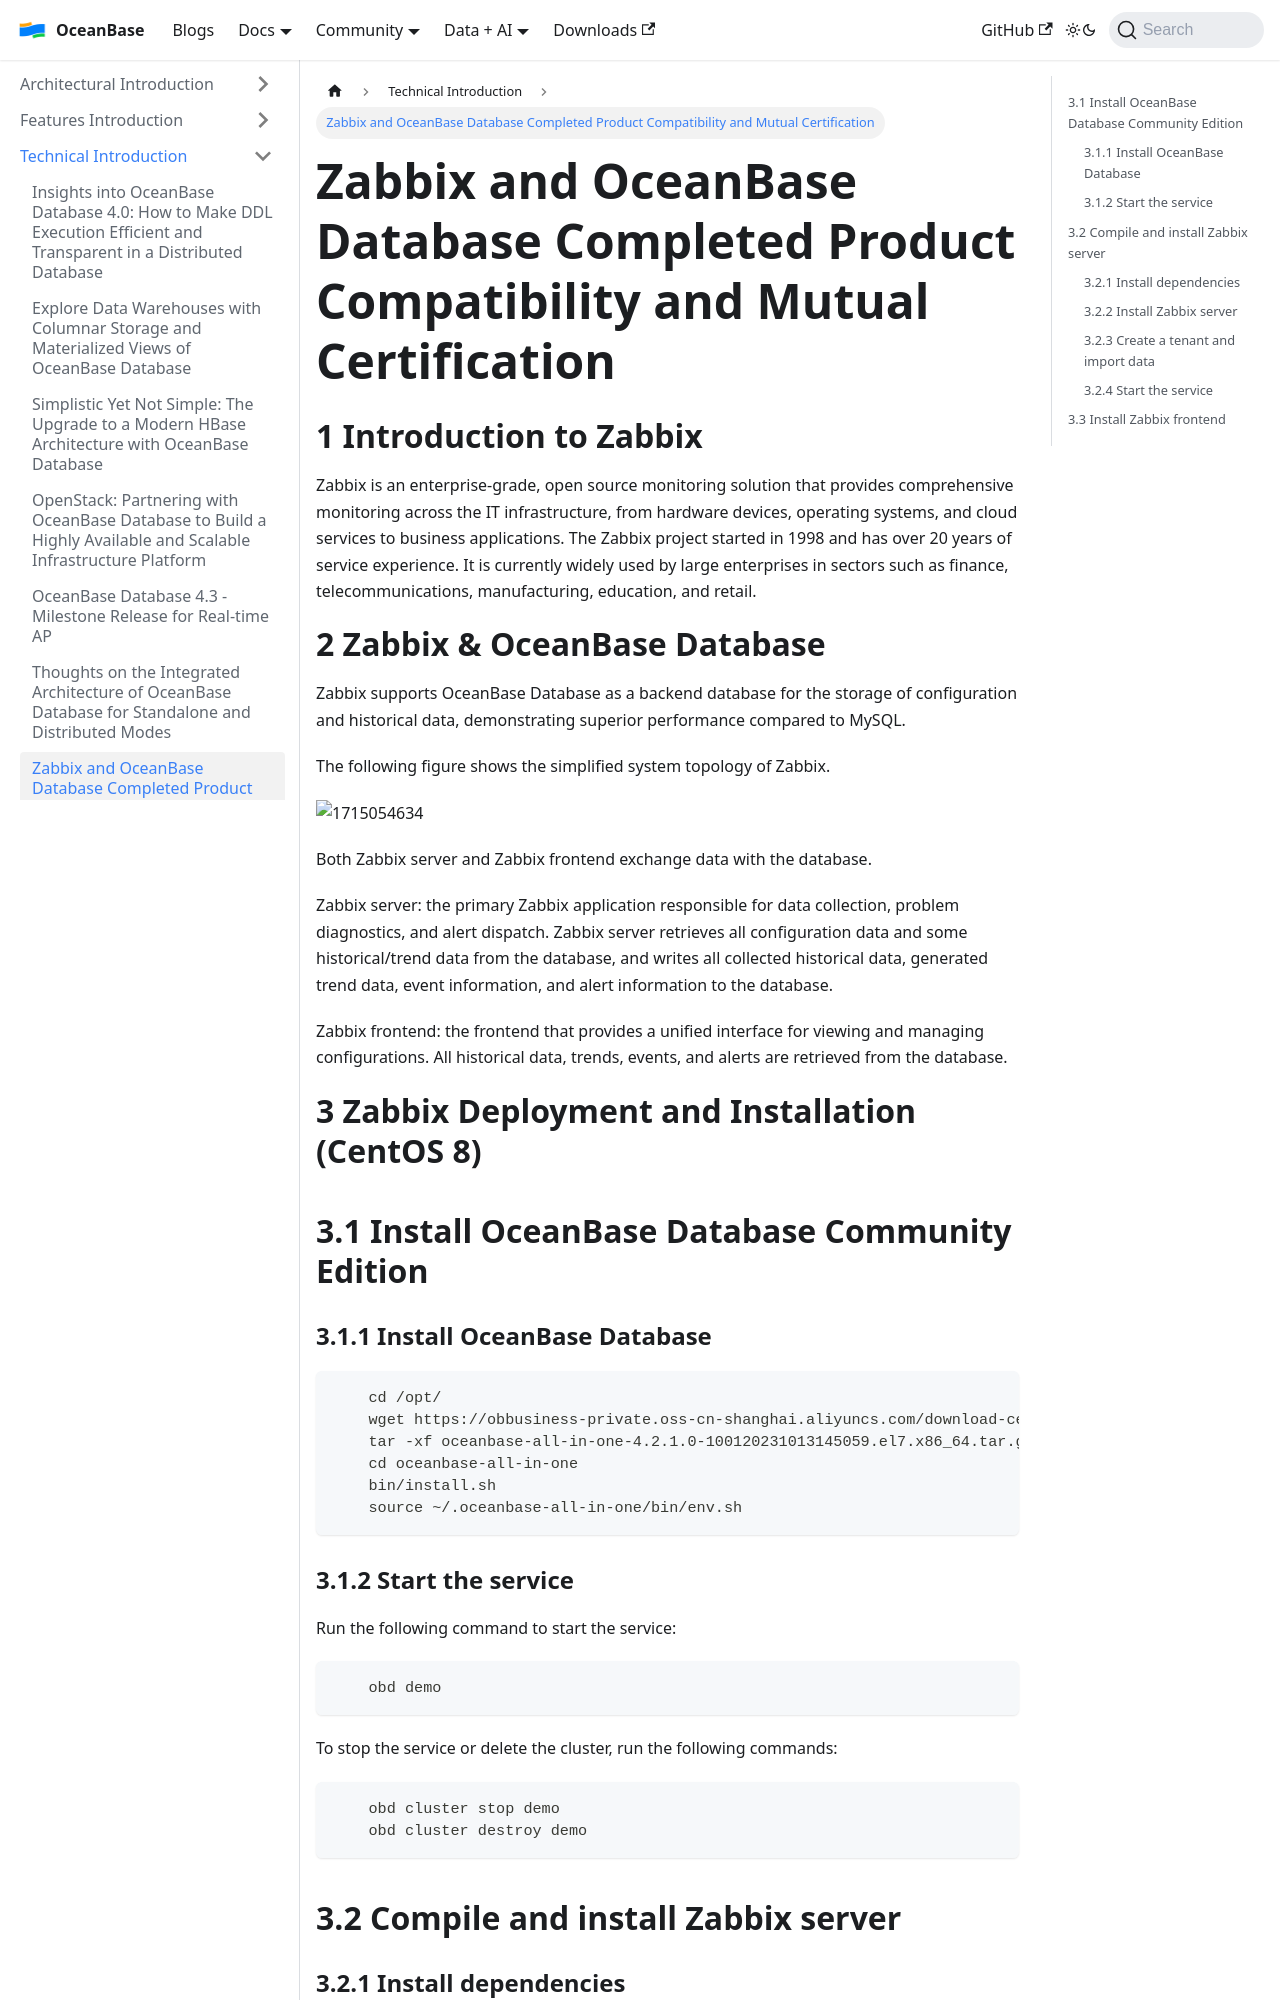

repository: oceanbase/oceanbase.github.io · page: docs/blogs/tech/Zabbix.html · generator: docusaurus

---
slug: Zabbix
title: 'Zabbix and OceanBase Database Completed Product Compatibility and Mutual Certification'
---

# Zabbix and OceanBase Database Completed Product Compatibility and Mutual Certification

1 Introduction to Zabbix
========

Zabbix is an enterprise-grade, open source monitoring solution that provides comprehensive monitoring across the IT infrastructure, from hardware devices, operating systems, and cloud services to business applications. The Zabbix project started in 1998 and has over 20 years of service experience. It is currently widely used by large enterprises in sectors such as finance, telecommunications, manufacturing, education, and retail.

2 Zabbix & OceanBase Database
==================

Zabbix supports OceanBase Database as a backend database for the storage of configuration and historical data, demonstrating superior performance compared to MySQL.

The following figure shows the simplified system topology of Zabbix.

![1715054634](https://obcommunityprod.oss-cn-shanghai.aliyuncs.com/prod/blog/2024-05/1715054634242.png)

Both Zabbix server and Zabbix frontend exchange data with the database.

Zabbix server: the primary Zabbix application responsible for data collection, problem diagnostics, and alert dispatch. Zabbix server retrieves all configuration data and some historical/trend data from the database, and writes all collected historical data, generated trend data, event information, and alert information to the database.

Zabbix frontend: the frontend that provides a unified interface for viewing and managing configurations. All historical data, trends, events, and alerts are retrieved from the database.

3 Zabbix Deployment and Installation (CentOS 8)
====================

3.1 Install OceanBase Database Community Edition
----------------

### 3.1.1 Install OceanBase Database
```
    cd /opt/
    wget https://obbusiness-private.oss-cn-shanghai.aliyuncs.com/download-center/opensource/oceanbase-all-in-one/7/x86_64/oceanbase-all-in-one-4.2.1.0-100120231013145059.el7.x86_64.tar.gz
    tar -xf oceanbase-all-in-one-4.2.1.0-100120231013145059.el7.x86_64.tar.gz
    cd oceanbase-all-in-one
    bin/install.sh
    source ~/.oceanbase-all-in-one/bin/env.sh
```

### 3.1.2 Start the service

Run the following command to start the service:
```
    obd demo
```

To stop the service or delete the cluster, run the following commands:
```
    obd cluster stop demo
    obd cluster destroy demo
```

3.2 Compile and install Zabbix server
-------------------
